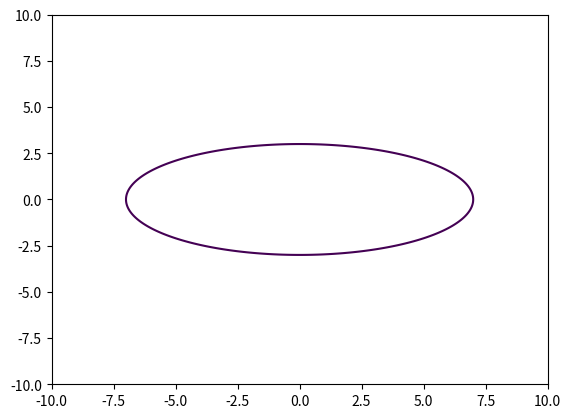

Write the Python code that produced this figure.
import matplotlib
import matplotlib.pyplot as plt
import numpy as np

x = np.linspace(-10,10,500)
y = np.linspace(-10,10,500)[:, None]

# x = numpy.linspace(-2., 2.)
# y = numpy.linspace(-2., 2.)[:, None]
plt.contour(x, y.ravel(), (x/7)**2+(y/3)**2, [1])

# vv using this method makes complex number not appearing in plane vv
# plt.plot(x,np.sqrt(abs(abs(x)-1)/(abs(x)-1)), 'ro')
# plt.show()
# plt.plot(x,y, 'ro')
plt.show()